Run: headless pygame with SDL's dummy video driver; simulated clock (each Clock.tick advances the game by its frame time, no real sleeping); random seed 0; keys injected as events and as key.get_pressed() state; mouse plan: one left click at the window centre at the start of phase 2, then a move to the lower-right quarter at the start of phase 3.
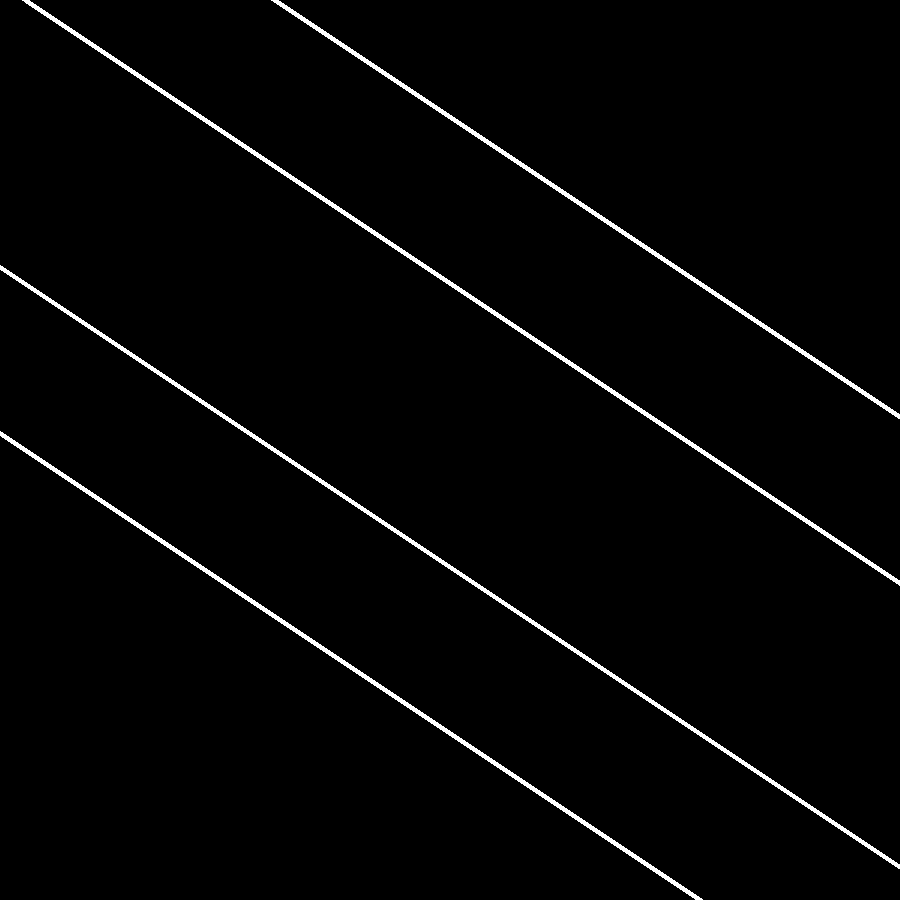
Frame 1 of 4 · flips 1–60 · no input
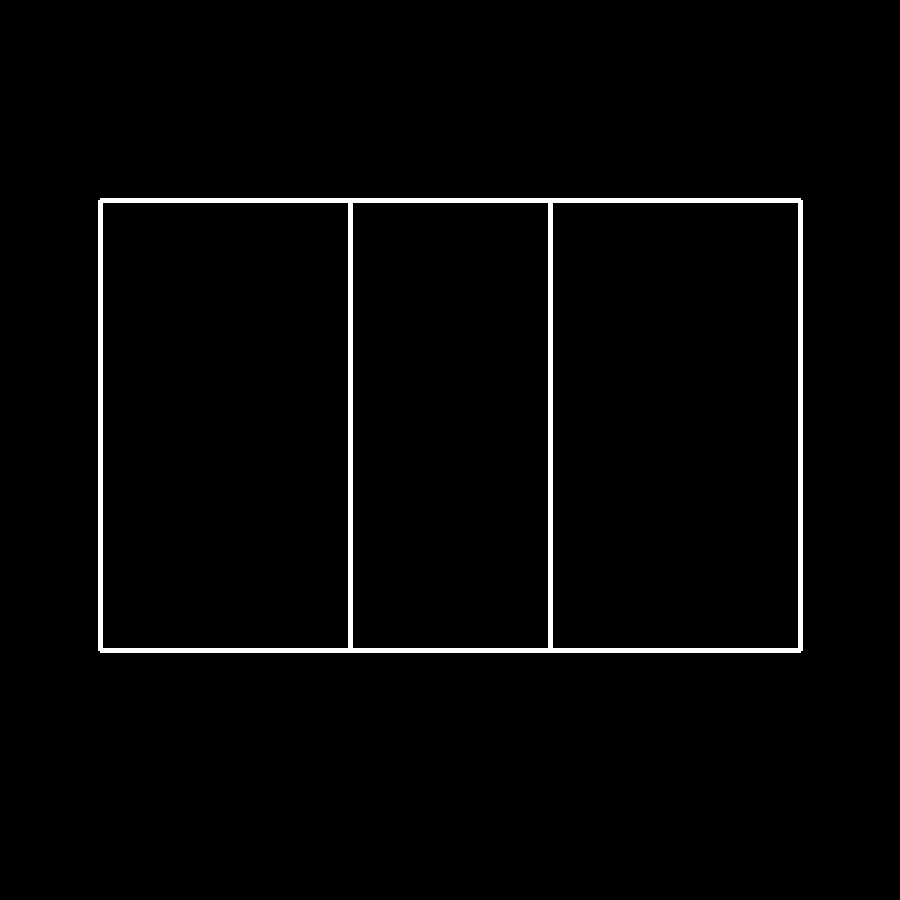
Frame 2 of 4 · flips 61–180 · clicked the window centre · tapped SPACE, RETURN · held RIGHT (→), D
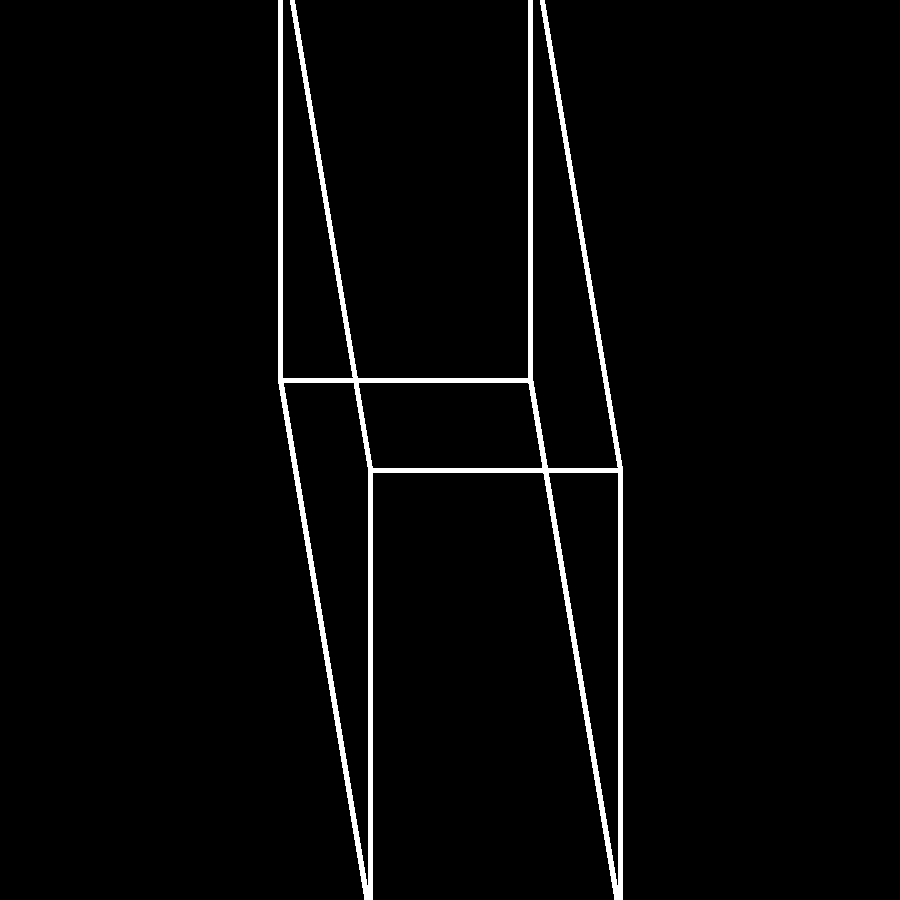
Frame 3 of 4 · flips 181–300 · moved the mouse to the lower-right quarter · held DOWN (↓), S
Frame 4 of 4 · flips 301–420 · held LEFT (←), A, UP (↑), W · screen unchanged from frame 3, image omitted

The pygame program that drew these frames:

import pygame

pygame.init()
W, H = 900, 900
window = pygame.display.set_mode((W, H))


class Cube:
    def __init__(self, x, y):
        self.x = x
        self.y = y
        self.center = (x, y)

    def line(self, joint):
        pygame.draw.line(window, (255, 255, 255), (self.x, self.y), (joint.x, joint.y), 5)


points = [
    Cube(W * 2 / 18, H * 4 / 18),
    Cube(W * 11 / 18, H * 4 / 18),
    Cube(W * 2 / 18, H * 13 / 18),
    Cube(W * 11 / 18, H * 13 / 18),
    Cube(W * 7 / 18, H * 4 / 18),
    Cube(W * 16 / 18, H * 4 / 18),
    Cube(W * 7 / 18, H * 13 / 18),
    Cube(W * 16 / 18, H * 13 / 18)
]

links = [
    (points[0], points[1], points[2], points[4]),
    (points[1], points[0], points[3], points[5]),
    (points[2], points[0], points[3], points[6]),
    (points[3], points[1], points[2], points[7]),
    (points[4], points[0], points[5], points[6]),
    (points[5], points[1], points[4], points[7]),
    (points[6], points[2], points[4], points[7]),
    (points[7], points[3], points[5], points[6])
]

clock = pygame.time.Clock()

run = True
while run:
    clock.tick(60)
    pygame.display.flip()
    window.fill((0, 0, 0))
    mpos = pygame.mouse.get_pos()

    for point in points:
        point.x, point.y = point.center

    for point in range(len(points)):
        if point % 2:
            points[point].x -= mpos[0] - W // 2
            points[point].y -= mpos[1] - H // 2
        else:
            points[point].x += mpos[0] - W // 2
            points[point].y += mpos[1] - H // 2
    for group in range(len(links)):
        for connection in range(3):
            links[group][0].line(links[group][connection + 1])

    for event in pygame.event.get():
        if event.type == pygame.QUIT:
            run = False
        if event.type == pygame.KEYDOWN:
            if event.key == pygame.K_ESCAPE:
                run = False
pygame.quit()
